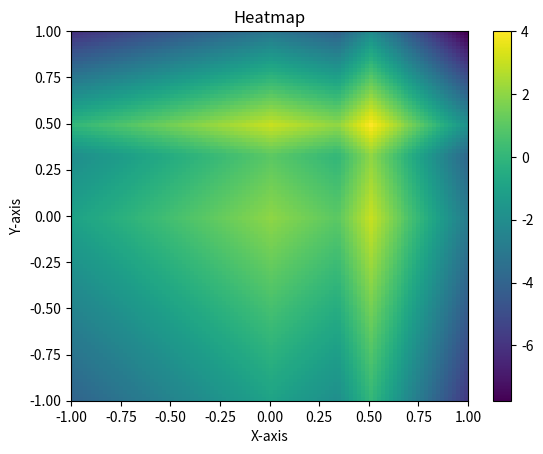

Recreate this plot in Python.
import numpy
import matplotlib.pyplot as plt

def rew(action):
    rew = 0
    for act_i in range(2):
        a = action[act_i] * 3.0
        if a < 0:
            rew += a + 1
        elif a < 1:
            rew += -a + 1
        elif a < 1.5:
            rew += 4 * a - 4
        else:
            rew += -4 * a + 8
    return rew

q_values = []
for y in numpy.arange(1.00,-1.00, -0.02):
    q_values.append([])
    for x in numpy.arange(-1.00,1.00, 0.02):
        vl = rew((x,y))
        q_values[-1].append(vl)

plt.clf()
plt.imshow(q_values, cmap='viridis', aspect='auto', extent=[-1, 1, -1, 1])
plt.colorbar()  # Adds a colorbar to the side
plt.title('Heatmap')
plt.xlabel('X-axis')
plt.ylabel('Y-axis')
plt.savefig(f'absexp_rew.pdf')